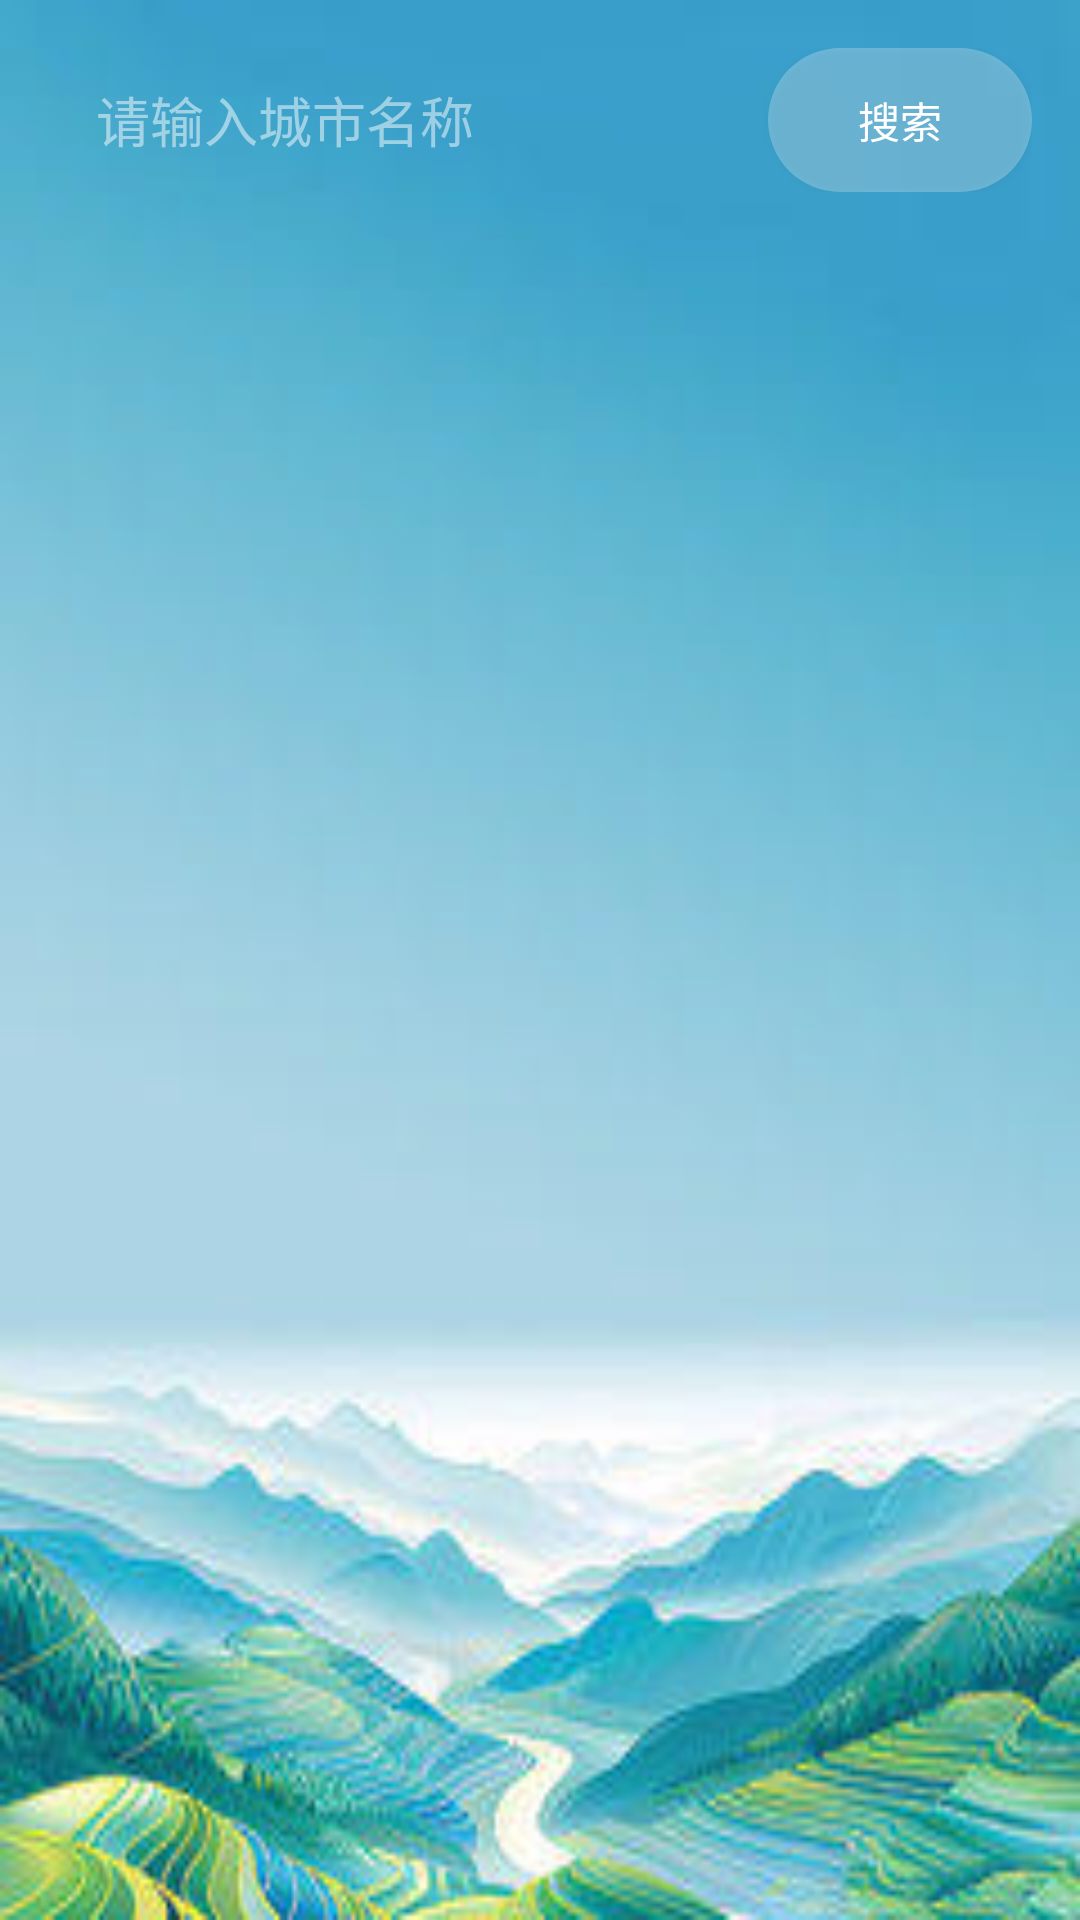

Android layout source for this screen:
<!-- AndroidManifest.xml: application theme Theme.WeatherAPP -->
<!-- res/layout/fragment_home.xml -->
<?xml version="1.0" encoding="utf-8"?>
<androidx.constraintlayout.widget.ConstraintLayout
    xmlns:android="http://schemas.android.com/apk/res/android"
    xmlns:app="http://schemas.android.com/apk/res-auto"
    xmlns:tools="http://schemas.android.com/tools"
    android:layout_width="match_parent"
    android:layout_height="match_parent"
    android:background="@drawable/bg_home">

    
    <androidx.constraintlayout.widget.ConstraintLayout
        android:id="@+id/searchLayout"
        android:layout_width="0dp"
        android:layout_height="wrap_content"
        android:layout_margin="16dp"
        app:layout_constraintEnd_toEndOf="parent"
        app:layout_constraintStart_toStartOf="parent"
        app:layout_constraintTop_toTopOf="parent">

        
        <EditText
            android:id="@+id/cityInput"
            style="@style/WeatherEditText"
            android:layout_width="0dp"
            android:layout_height="48dp"
            android:hint="@string/hint_enter_city"
            android:imeOptions="actionSearch"
            android:inputType="textCapWords"
            app:layout_constraintBottom_toBottomOf="parent"
            app:layout_constraintEnd_toStartOf="@id/searchButton"
            app:layout_constraintStart_toStartOf="parent"
            app:layout_constraintTop_toTopOf="parent" />

        
        <Button
            android:id="@+id/searchButton"
            style="@style/WeatherActionButton"
            android:layout_width="wrap_content"
            android:layout_height="48dp"
            android:layout_marginStart="8dp"
            android:text="@string/btn_search"
            app:layout_constraintBottom_toBottomOf="parent"
            app:layout_constraintEnd_toEndOf="parent"
            app:layout_constraintTop_toTopOf="parent" />
    </androidx.constraintlayout.widget.ConstraintLayout>

    
    <ProgressBar
        android:id="@+id/loadingIndicator"
        style="@style/WeatherProgressBar"
        android:layout_width="wrap_content"
        android:layout_height="wrap_content"
        android:visibility="gone"
        app:layout_constraintBottom_toBottomOf="parent"
        app:layout_constraintEnd_toEndOf="parent"
        app:layout_constraintStart_toStartOf="parent"
        app:layout_constraintTop_toBottomOf="@id/searchLayout" />

    
    <androidx.cardview.widget.CardView
        android:id="@+id/weatherCard"
        style="@style/WeatherCard"
        android:layout_width="0dp"
        android:layout_height="wrap_content"
        android:layout_marginStart="16dp"
        android:layout_marginTop="16dp"
        android:layout_marginEnd="16dp"
        android:visibility="gone"
        app:layout_constraintEnd_toEndOf="parent"
        app:layout_constraintStart_toStartOf="parent"
        app:layout_constraintTop_toBottomOf="@id/searchLayout">

        <LinearLayout
            android:layout_width="match_parent"
            android:layout_height="wrap_content"
            android:orientation="vertical"
            android:padding="24dp">

            
            <TextView
                android:id="@+id/cityName"
                style="@style/WeatherCityName"
                tools:text="北京市" />

            
            <TextView
                android:id="@+id/temperature"
                style="@style/WeatherTemperature"
                tools:text="26°C" />

            
            <LinearLayout
                android:layout_width="match_parent"
                android:layout_height="wrap_content"
                android:layout_marginTop="8dp"
                android:orientation="horizontal"
                android:gravity="center_vertical">

                <TextView
                    android:id="@+id/weatherCondition"
                    style="@style/WeatherCondition"
                    android:layout_width="0dp"
                    android:layout_height="wrap_content"
                    android:layout_weight="1"
                    tools:text="晴" />

                <ImageView
                    android:id="@+id/weatherIcon"
                    style="@style/WeatherIcon"
                    tools:src="@drawable/ic_day_sunny" />
            </LinearLayout>

            
            <LinearLayout
                android:layout_width="match_parent"
                android:layout_height="wrap_content"
                android:layout_marginTop="24dp"
                android:orientation="vertical">

                <View
                    android:layout_width="match_parent"
                    android:layout_height="1dp"
                    android:layout_marginBottom="16dp"
                    android:background="@color/white_20" />

                
                <LinearLayout
                    style="@style/WeatherDetailRow"
                    android:layout_marginBottom="8dp">

                    <ImageView
                        style="@style/WeatherDetailIcon"
                        android:src="@drawable/ic_wind" />

                    <TextView
                        android:id="@+id/windInfo"
                        style="@style/WeatherDetailText"
                        tools:text="东南风 3级 (风速: 15km/h)" />
                </LinearLayout>

                
                <LinearLayout
                    style="@style/WeatherDetailRow"
                    android:layout_marginBottom="8dp">

                    <ImageView
                        style="@style/WeatherDetailIcon"
                        android:src="@drawable/ic_humidity" />

                    <TextView
                        android:id="@+id/humidityInfo"
                        style="@style/WeatherDetailText"
                        tools:text="湿度: 45%" />
                </LinearLayout>

                
                <LinearLayout
                    style="@style/WeatherDetailRow">

                    <ImageView
                        style="@style/WeatherDetailIcon"
                        android:src="@drawable/ic_visibility" />

                    <TextView
                        android:id="@+id/visibilityInfo"
                        style="@style/WeatherDetailText"
                        tools:text="能见度: 10公里" />
                </LinearLayout>
            </LinearLayout>
        </LinearLayout>
    </androidx.cardview.widget.CardView>

    
    <TextView
        android:id="@+id/errorMessage"
        style="@style/WeatherErrorMessage"
        android:layout_width="0dp"
        android:layout_height="wrap_content"
        android:visibility="gone"
        app:layout_constraintEnd_toEndOf="parent"
        app:layout_constraintStart_toStartOf="parent"
        app:layout_constraintTop_toBottomOf="@id/searchLayout" />
</androidx.constraintlayout.widget.ConstraintLayout>
<!-- resources referenced by this layout -->
<resources>
  <color name="white_20">#33FFFFFF</color>
  <string name="btn_search">搜索</string>
  <string name="hint_enter_city">请输入城市名称</string>
  <style name="WeatherActionButton">
          <item name="android:background">@drawable/btn_search_bg</item>
          <item name="android:textColor">@color/white</item>
          <item name="android:textAllCaps">false</item>
      </style>
  <style name="WeatherCard">
          <item name="cardBackgroundColor">#60FFFFFF</item> 
          <item name="cardCornerRadius">16dp</item> 
          <item name="cardElevation">8dp</item> 
      </style>
  <style name="WeatherCityName">
          <item name="android:layout_width">wrap_content</item>
          <item name="android:layout_height">wrap_content</item>
          <item name="android:textColor">@color/white</item>
          <item name="android:textSize">24sp</item>
          <item name="android:textStyle">bold</item>
      </style>
  <style name="WeatherCondition">
          <item name="android:textColor">@color/white</item>
          <item name="android:textSize">20sp</item>
      </style>
  <style name="WeatherDetailIcon">
          <item name="android:layout_width">24dp</item>
          <item name="android:layout_height">24dp</item>
          <item name="android:layout_marginEnd">8dp</item>
      </style>
  <style name="WeatherDetailRow">
          <item name="android:layout_width">match_parent</item>
          <item name="android:layout_height">wrap_content</item>
          <item name="android:orientation">horizontal</item>
      </style>
  <style name="WeatherDetailText">
          <item name="android:layout_width">wrap_content</item>
          <item name="android:layout_height">wrap_content</item>
          <item name="android:textColor">@color/white</item>
      </style>
  <style name="WeatherEditText">
          <item name="android:background">@null</item>
          <item name="android:textColor">@color/white</item>
          <item name="android:textColorHint">@color/white_50</item>
          <item name="android:paddingStart">16dp</item>
          <item name="android:paddingEnd">8dp</item>
      </style>
  <style name="WeatherErrorMessage">
          <item name="android:layout_margin">16dp</item>
          <item name="android:background">@drawable/error_bg</item>
          <item name="android:gravity">center</item>
          <item name="android:padding">16dp</item>
          <item name="android:textColor">@color/white</item>
      </style>
  <style name="WeatherIcon">
          <item name="android:layout_width">50dp</item>
          <item name="android:layout_height">50dp</item>
      </style>
  <style name="WeatherProgressBar" parent="Widget.AppCompat.ProgressBar">
          
      </style>
  <style name="WeatherTemperature">
          <item name="android:layout_width">wrap_content</item>
          <item name="android:layout_height">wrap_content</item>
          <item name="android:layout_marginTop">16dp</item>
          <item name="android:textColor">@color/white</item>
          <item name="android:textSize">36sp</item>
          <item name="android:textStyle">bold</item>
      </style>
  <!-- drawable btn_search_bg (drawable) -->
  <?xml version="1.0" encoding="utf-8"?>
  <shape xmlns:android="http://schemas.android.com/apk/res/android">
      <solid android:color="#40FFFFFF" />
      <corners android:radius="24dp" />
  </shape>
  <color name="white">#FFFFFFFF</color>
  <color name="white_50">#80FFFFFF</color>
  <!-- drawable error_bg (drawable) -->
  <?xml version="1.0" encoding="utf-8"?>
  <shape xmlns:android="http://schemas.android.com/apk/res/android">
      <solid android:color="#60FF5252" />
      <corners android:radius="8dp" />
  </shape>
  <color name="purple_500">#FF6200EE</color>
  <color name="purple_700">#FF3700B3</color>
  <color name="teal_200">#FF03DAC5</color>
  <color name="teal_700">#FF018786</color>
  <color name="black">#FF000000</color>
</resources>
